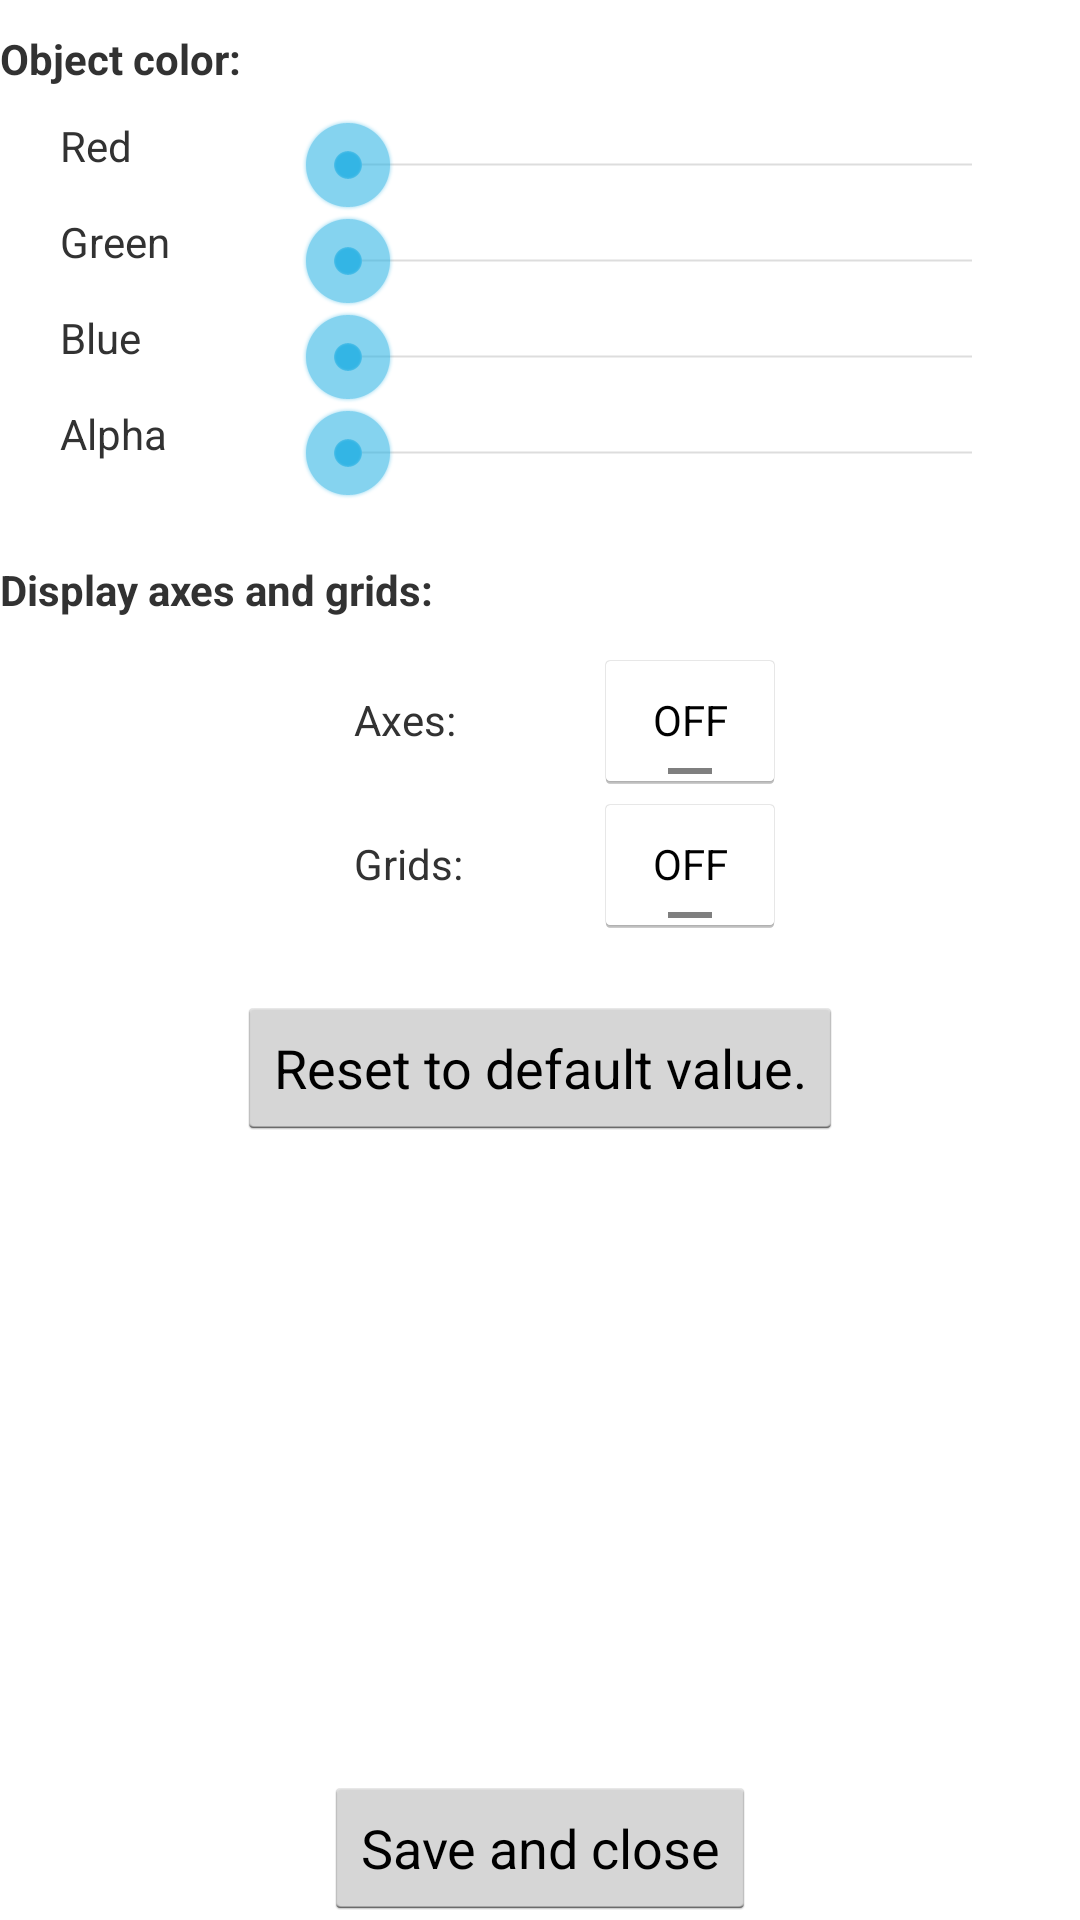

This screen was rendered from an Android layout file. Write that file and the resources it references.
<!-- AndroidManifest.xml: application theme AppTheme -->
<!-- res/layout/activity_preferences.xml -->
<?xml version="1.0" encoding="utf-8"?>
<android.support.constraint.ConstraintLayout xmlns:android="http://schemas.android.com/apk/res/android"
    xmlns:app="http://schemas.android.com/apk/res-auto"
    xmlns:tools="http://schemas.android.com/tools"
    android:layout_width="match_parent"
    android:layout_height="match_parent"
    tools:context=".PreferencesActivity">

<RelativeLayout xmlns:android="http://schemas.android.com/apk/res/android"
	android:layout_width="fill_parent" android:layout_height="fill_parent">
<ScrollView android:id="@+id/scroll" android:layout_width="fill_parent"
    android:layout_height="wrap_content" android:layout_above="@+id/closeButton" android:layout_alignParentTop="true">
	<LinearLayout xmlns:android="http://schemas.android.com/apk/res/android"
		android:id="@+id/mainLinearLayout" android:orientation="vertical"
		android:layout_width="fill_parent" android:layout_height="fill_parent">

		<LinearLayout android:layout_width="fill_parent"
			android:layout_height="wrap_content" android:layout_marginTop="10dip">
			<TextView android:text="Object color:" android:id="@+id/TextView02"
				android:layout_width="wrap_content" android:layout_height="wrap_content"
				android:textStyle="bold" android:layout_marginBottom="10dip"></TextView>
			<TextView android:text="" android:id="@+id/objectColorView"
				android:layout_width="fill_parent" android:layout_height="wrap_content"></TextView>
		</LinearLayout>

		<LinearLayout android:orientation="horizontal"
			android:layout_width="fill_parent" android:layout_height="wrap_content">
			<TextView android:text="Red"
				android:layout_marginLeft="20dip" android:layout_width="80dip"
				android:layout_height="wrap_content"></TextView>
			<SeekBar android:id="@+id/redSeekBar"
				android:layout_marginRight="20dip" android:layout_width="fill_parent"
				android:layout_height="wrap_content"></SeekBar>
		</LinearLayout>

		<LinearLayout android:orientation="horizontal"
			android:layout_width="fill_parent" android:layout_height="wrap_content">
			<TextView android:text="Green"
				android:layout_marginLeft="20dip" android:layout_width="80dip"
				android:layout_height="wrap_content"></TextView>
			<SeekBar android:id="@+id/greenSeekBar" android:layout_width="fill_parent"
				android:layout_marginRight="20dip" android:layout_height="wrap_content"></SeekBar>
		</LinearLayout>

		<LinearLayout android:orientation="horizontal"
			android:layout_width="fill_parent" android:layout_height="wrap_content">
			<TextView android:text="Blue"
				android:layout_marginLeft="20dip" android:layout_width="80dip"
				android:layout_height="wrap_content"></TextView>
			<SeekBar android:id="@+id/blueSeekBar" android:layout_width="fill_parent"
				android:layout_marginRight="20dip" android:layout_height="wrap_content"></SeekBar>
		</LinearLayout>

		<LinearLayout android:orientation="horizontal"
			android:layout_width="fill_parent" android:layout_height="wrap_content">
			<TextView android:text="Alpha"
				android:layout_marginLeft="20dip" android:layout_width="80dip"
				android:layout_height="wrap_content"></TextView>
			<SeekBar android:id="@+id/alphaSeekBar" android:layout_width="fill_parent"
				android:layout_marginRight="20dip" android:layout_height="wrap_content"></SeekBar>
		</LinearLayout>

		<TextView android:text="Display axes and grids:"
			android:layout_width="wrap_content" android:layout_height="wrap_content"
			android:textStyle="bold" android:layout_marginBottom="10dip"
			android:layout_marginTop="20dip"></TextView>
		<LinearLayout android:orientation="horizontal"
			android:layout_width="fill_parent" android:layout_height="wrap_content"
			android:gravity="center_horizontal">
			<TextView android:text="Axes:"
				android:layout_marginLeft="20dip" android:layout_width="80dip"
				android:layout_height="wrap_content"></TextView>
			<ToggleButton android:id="@+id/axesToggleButton"
				android:layout_width="wrap_content" android:layout_height="wrap_content"></ToggleButton>
		</LinearLayout>
		<LinearLayout android:orientation="horizontal"
			android:layout_width="fill_parent" android:layout_height="wrap_content"
			android:gravity="center_horizontal">
			<TextView android:text="Grids:"
				android:layout_marginLeft="20dip" android:layout_width="80dip"
				android:layout_height="wrap_content"></TextView>
			<ToggleButton android:id="@+id/gridToggleButton"
				android:layout_width="wrap_content" android:layout_height="wrap_content"></ToggleButton>
		</LinearLayout>


		<Button android:text="Reset to default value." android:id="@+id/resetButton"
			android:layout_gravity="center_horizontal" android:layout_marginTop="20dip"
			android:layout_width="wrap_content" android:layout_height="wrap_content"></Button>

	</LinearLayout>
</ScrollView>
	<Button android:text="Save and close" android:id="@+id/closeButton"
		android:layout_centerHorizontal="true" android:layout_width="wrap_content"
		android:layout_height="wrap_content" android:layout_alignParentBottom="true"></Button>

	
</RelativeLayout>
</android.support.constraint.ConstraintLayout>
<!-- resources referenced by this layout -->
<resources>
  <style name="AppTheme" parent="android:Theme.Holo.Light.DarkActionBar">
          
      </style>
</resources>
